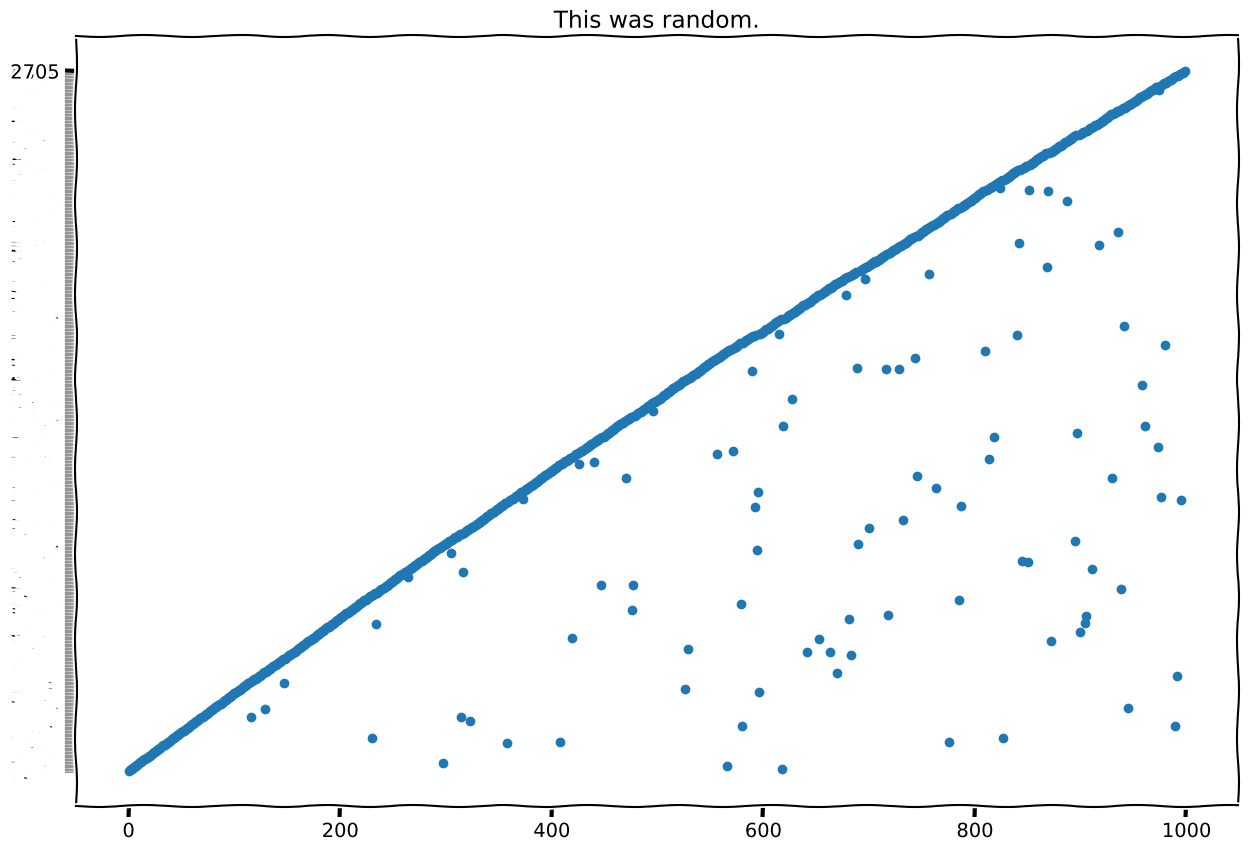

Write the Python code that produced this figure.
## ==============================================
##   This file was generated live during MotM
##                from demo.py
## ==============================================

#%% [markdown]
# # This is a notebook
# ## This is also a markdown cell

#%%
# This is a code cell
import matplotlib.pyplot as plt
import numpy as np
import pandas as pd


#%%
# I'm using this code cell for a setting
# This one's called a "magic." That's neat.
get_ipython().run_line_magic('matplotlib', 'inline')


#%%
# It has its pros and cons
length = 1000
data = [str(x) for x in np.random.randint(5000,size=(length,))]
domain = list(range(length))
n=5
print(f'First {n} values of {len(data)}: {data[:n]}')


#%%
# But here's a plot
plt.xkcd()
plt.figure(figsize=(15,10),facecolor='white')
plt.title('This was random.')
plt.scatter(domain, data)
plt.show()


#%%



